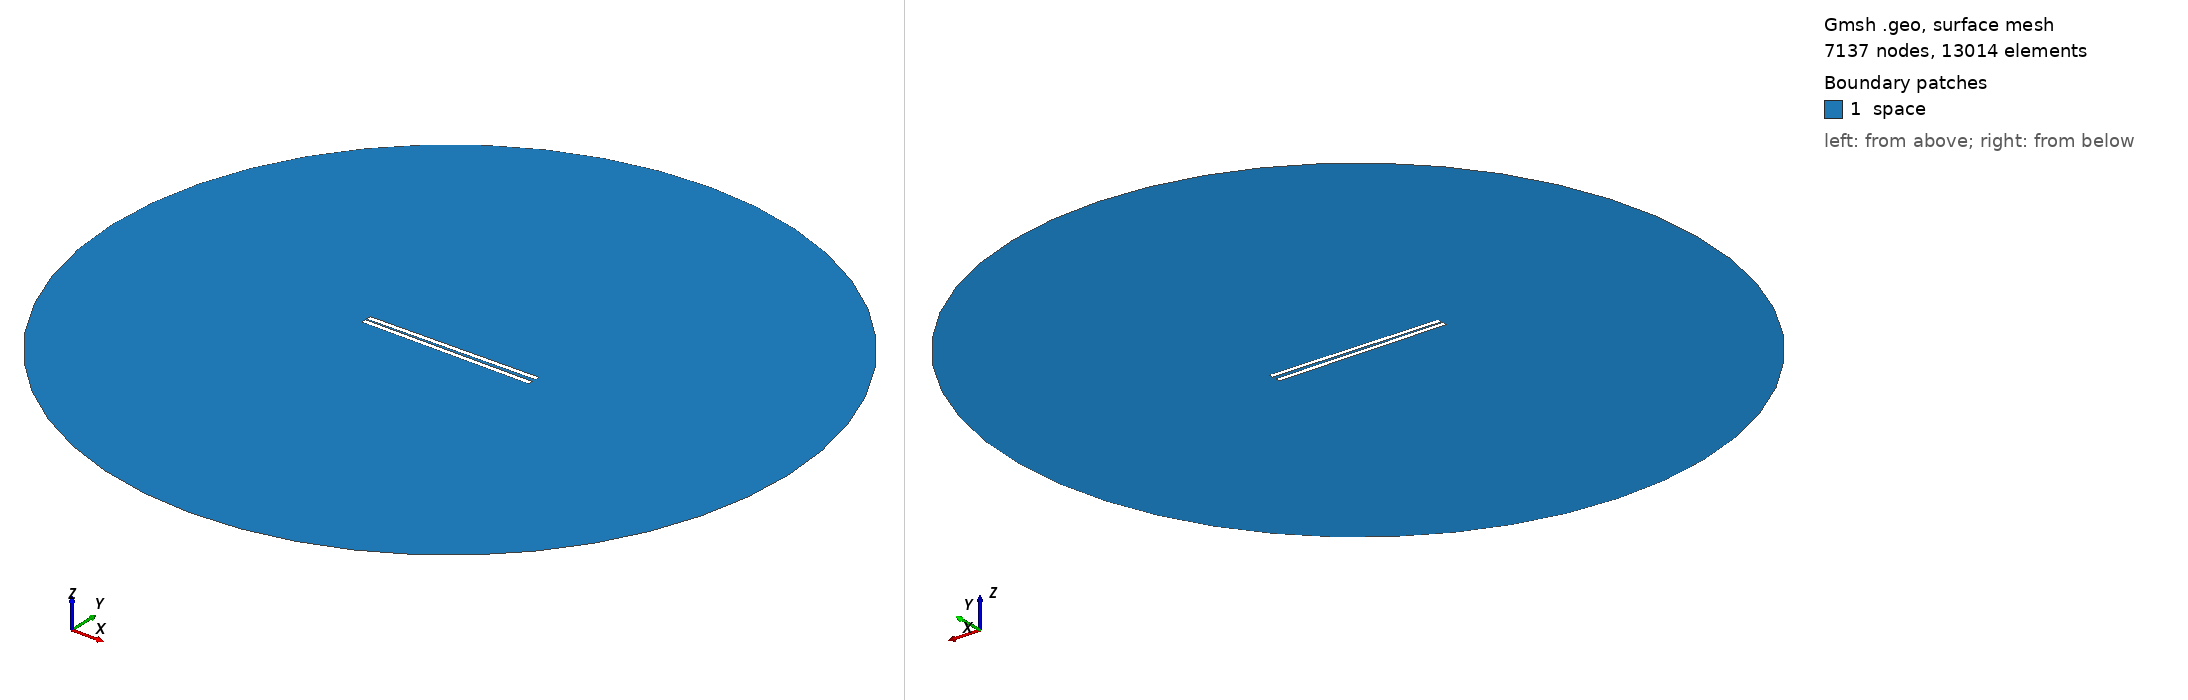

Gmsh geometry script, surface-meshed: 7137 nodes, 13014 surface elements. Boundary patches (legend numbers): 1 space. Left view from above one corner, right view from below the opposite corner. Legend entries are the model's physical surfaces. The drawing asked Gmsh for element sizes between 1% and 20% of the model's largest extent; the script's own settings can give other sizes.

=== 812.geo (drawn) ===
// Set the geometry kernel
SetFactory("OpenCASCADE");

//---------------------------------------
// Rectangles
//---------------------------------------

// Rectangle 1 (top)
Point(1) = {-49.455555555555556, 0.8055555555555556, 0, 1.0};
Point(2) = {49.455555555555556, 0.8055555555555556, 0, 1.0};
Point(3) = {49.455555555555556, 3.716666666666667, 0, 1.0};
Point(4) = {-49.455555555555556, 3.716666666666667, 0, 1.0};

Line(1) = {1, 2};
Line(2) = {2, 3};
Line(3) = {3, 4};
Line(4) = {4, 1};

Line Loop(1) = {1, 2, 3, 4};
Plane Surface(1) = {1};

Rotate { {0, 0, 1}, {0,  0.8055555555555556,  0}, 0.014 } {
  Surface{1};
}

// Rectangle 2 (bottom)
Point(5) = {-49.455555555555556, -0.8055555555555556, 0, 1.0};
Point(6) = {49.455555555555556, -0.8055555555555556, 0, 1.0};
Point(7) = {49.455555555555556, -3.716666666666667, 0, 1.0};
Point(8) = {-49.455555555555556, -3.716666666666667, 0, 1.0};

Line(5) = {5, 6};
Line(6) = {6, 7};
Line(7) = {7, 8};
Line(8) = {8, 5};

Line Loop(2) = {5, 6, 7, 8};
Plane Surface(2) = {2}; 


//---------------------------------------
// Circle
//---------------------------------------

// Define points
Point(9) = {0, 0, 0};        // Center
Point(10) = {200, 0, 0};     // Start point
Point(11) = {0, 200, 0};     // 90 degrees
Point(12) = {-200, 0, 0};    // 180 degrees
Point(13) = {0, -200, 0};    // 270 degrees

// Define circle arcs (each needs start, center, end)
Circle(9) = {10, 9, 11};
Circle(10) = {11, 9, 12};
Circle(11) = {12, 9, 13};
Circle(12) = {13, 9, 10};

// Define curve loop and surface if needed
Curve Loop(3) = {9, 10, 11, 12};
Surface(3) = {3};

//---------------------------------------
// Define Physical Groups
//---------------------------------------                

//--- Physical Curves
// Physical groups for boundaries
Physical Line("force_segment", 10) = {1};
Physical Line("upper_plate", 11) = {2, 3, 4};
Physical Line("lower_plate", 12) = {5, 6, 7, 8};
Physical Line("boundary", 20) = {9, 10, 11, 12};

// Subtract Rectangles from Circle
BooleanDifference{ Surface{3}; Delete; }{ Surface{1}; Surface{2}; Delete; }
//--- Physical Surfaces
Physical Surface("space", 30) = {3};


//---------------------------------------
// Fine mesh near the plates
//--------------------------------------- 

// Define a distance field for mesh refinement
Field[1] = Distance;
Field[1].CurvesList = {1, 2, 3, 4, 5, 6, 7, 8};  // Rectangle curves
Field[1].NumPointsPerCurve = 200;

c = 0.3;
// Define threshold field to control mesh size based on distance to attractor
Field[2] = Threshold;
Field[2].IField = 1;
Field[2].LcMin = c; // Minimum element size near the attractor
Field[2].LcMax = 100*c;  // Maximum element size away from the attractor
Field[2].DistMin = 0.01;
Field[2].DistMax = 40;

Background Field = 2;

//---------------------------------------
// 6. Generate the Mesh
//---------------------------------------
Mesh 2;  // 2D mesh generation
